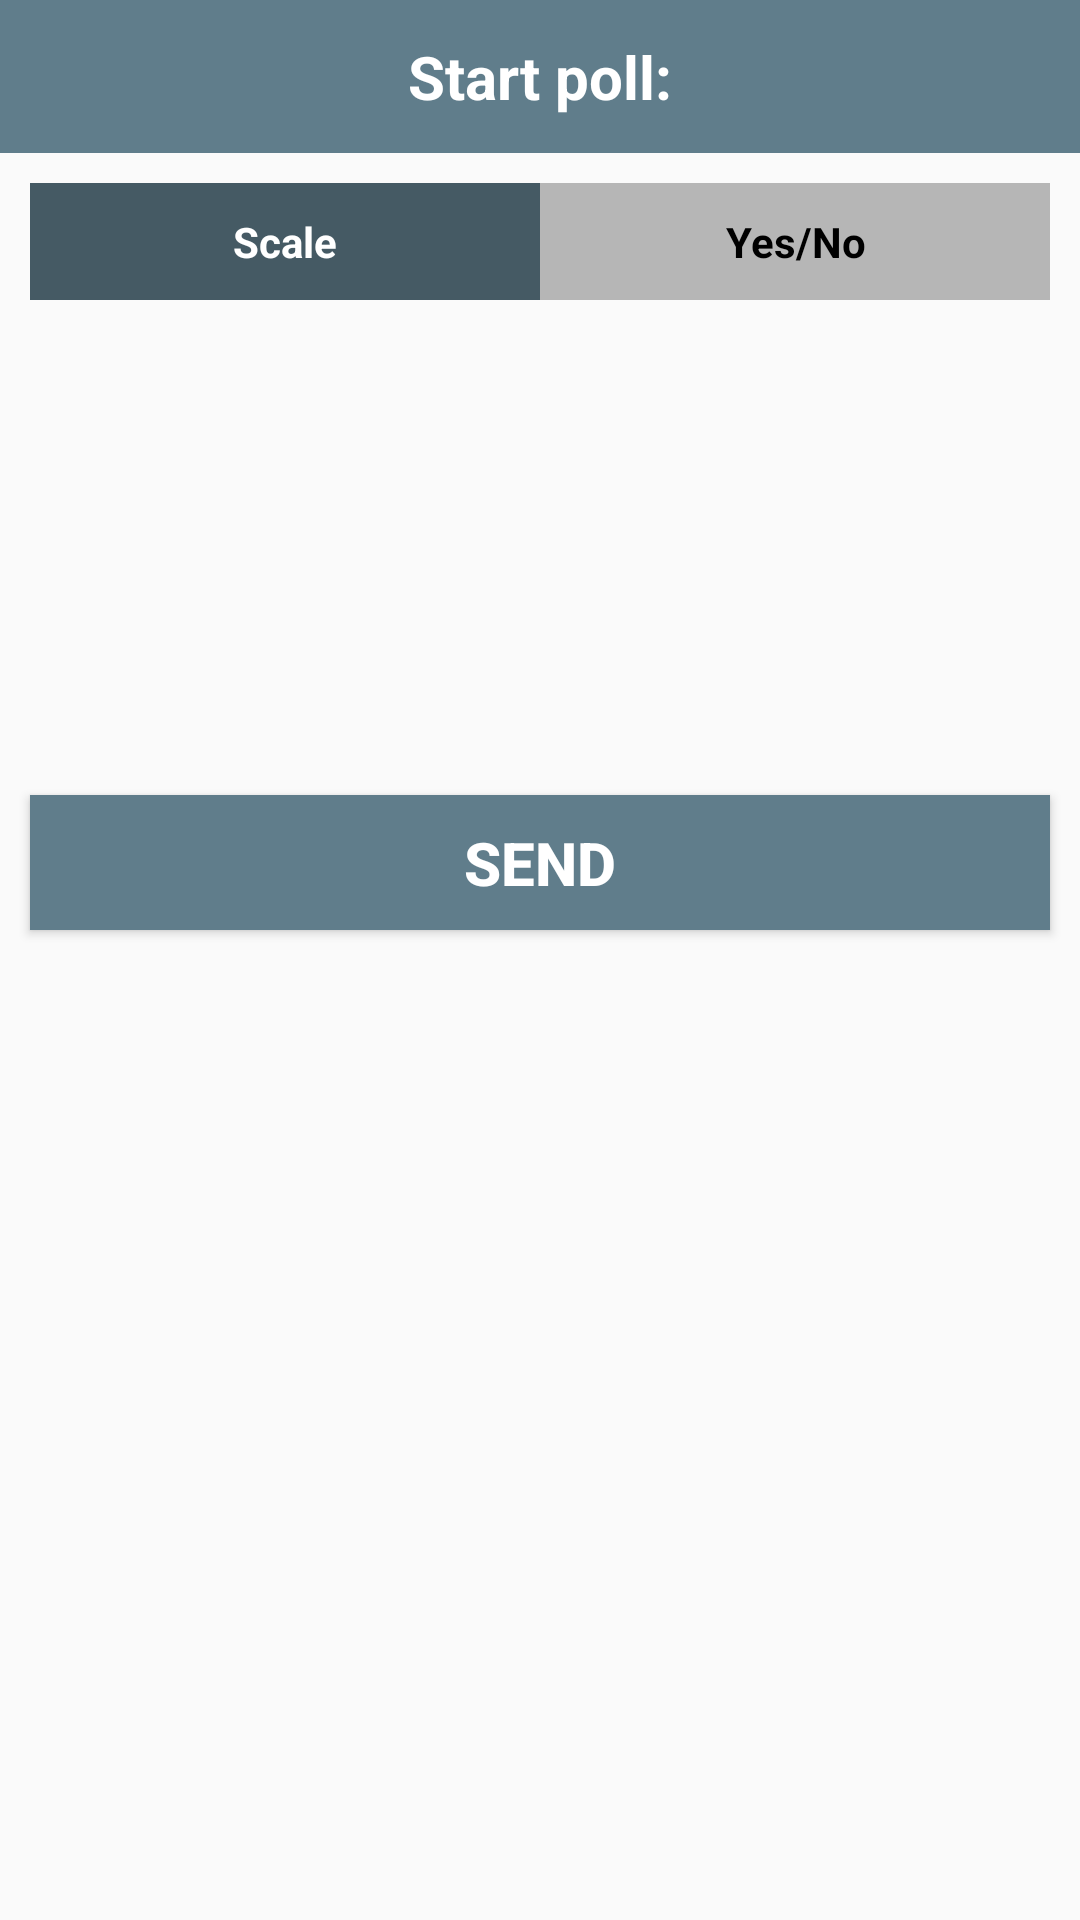

Layout XML and referenced resources for this Android screen:
<!-- AndroidManifest.xml: application theme AppTheme -->
<!-- res/layout/dialog_fragment_poll.xml -->
<?xml version="1.0" encoding="utf-8"?>
<RelativeLayout xmlns:android="http://schemas.android.com/apk/res/android"
    android:layout_width="match_parent"
    android:layout_height="wrap_content"
    xmlns:app="http://schemas.android.com/apk/res-auto">

    <LinearLayout
        android:id="@+id/body"
        android:layout_width="match_parent"
        android:layout_height="wrap_content"
        android:orientation="vertical">

        <TextView
            android:id="@+id/title"
            android:layout_width="match_parent"
            android:layout_height="wrap_content"
            android:text="@string/prompt_start_poll"
            android:textStyle="bold"
            android:textSize="20sp"
            android:padding="12dp"
            android:gravity="center"
            android:background="@color/colorPrimary"
            android:textColor="@android:color/white" />

        <LinearLayout
            android:id="@+id/radios"
            android:orientation="vertical"
            android:layout_width="match_parent"
            android:layout_height="wrap_content">

            <RadioGroup
                android:padding="10dp"
                android:id="@+id/rg"
                android:layout_width="match_parent"
                android:layout_height="wrap_content"
                android:orientation="horizontal"
                android:layout_gravity="center">

                <RadioButton
                    android:id="@+id/radio1"
                    android:gravity="center"
                    android:background="@drawable/button_radio"
                    android:textColor="@drawable/button_radio_text"
                    android:textStyle="bold"
                    android:button="@null"
                    android:checked="true"
                    android:layout_width="match_parent"
                    android:layout_height="wrap_content"
                    android:layout_weight="1"
                    android:padding="10dp"
                    android:text="@string/radio_mode_1"/>

                <RadioButton
                    android:id="@+id/radio2"
                    android:gravity="center"
                    android:background="@drawable/button_radio"
                    android:textColor="@drawable/button_radio_text"
                    android:textStyle="bold"
                    android:button="@null"
                    android:layout_width="match_parent"
                    android:layout_height="wrap_content"
                    android:layout_weight="1"
                    android:padding="10dp"
                    android:text="@string/radio_mode_2"/>

            </RadioGroup>

        </LinearLayout>

        <EditText
            android:id="@+id/edit"
            android:gravity="top|left"
            android:layout_marginLeft="10dp"
            android:layout_marginRight="10dp"
            android:layout_marginBottom="60dp"
            android:layout_width="match_parent"
            android:layout_height="wrap_content"
            android:isScrollContainer="true"
            android:background="@android:color/transparent"
            android:minHeight="150dp" />

    </LinearLayout>

    <Button
        android:background="@drawable/button"
        android:id="@+id/send"
        android:layout_width="match_parent"
        android:layout_margin="10dp"
        android:layout_height="45dp"
        android:text="@string/send_button"
        android:textColor="@color/white"
        android:textStyle="bold"
        android:textSize="20sp"
        android:layout_alignBottom="@+id/body" />

    <ProgressBar
        android:id="@+id/progress"
        android:layout_width="wrap_content"
        android:layout_height="wrap_content"
        android:layout_centerInParent="true"
        android:visibility="invisible"/>

</RelativeLayout>
<!-- resources referenced by this layout -->
<resources>
  <color name="colorPrimary">#607D8B</color>
  <color name="white">#FFFFFF</color>
  <!-- drawable button (drawable) -->
  <?xml version="1.0" encoding="utf-8"?>
  <selector xmlns:android="http://schemas.android.com/apk/res/android">
      <item android:drawable="@color/colorPrimaryDark" android:state_pressed="true" />
      <item android:drawable="@color/divider" android:state_enabled="false" />
      <item android:drawable="@color/colorPrimary" />
  </selector>
  <!-- drawable button_radio (drawable) -->
  <?xml version="1.0" encoding="utf-8"?>
  <selector xmlns:android="http://schemas.android.com/apk/res/android" >
      <item android:state_checked="true">
          <shape android:shape="rectangle" >
              <solid android:color="@color/colorPrimaryDark" />
          </shape>
      </item>
      <item android:state_checked="false">
          <shape android:shape="rectangle"  >
              <solid android:color="@color/divider" />
          </shape>
      </item>
  </selector>
  <!-- drawable button_radio_text (drawable) -->
  <?xml version="1.0" encoding="utf-8"?>
  <selector xmlns:android="http://schemas.android.com/apk/res/android" >
      <item android:color="@color/white" android:state_checked="true" />
      <item android:color="#000" android:state_checked="false" />
  </selector>
  <string name="prompt_start_poll">Start poll:</string>
  <string name="radio_mode_1">Scale</string>
  <string name="radio_mode_2">Yes/No</string>
  <string name="send_button">Send</string>
  <style name="AppTheme" parent="Theme.AppCompat.Light.DarkActionBar">
          
          <item name="android:textColorPrimary">@color/primary_text</item>
          <item name="android:textColorSecondary">@color/primary_text</item>
          <item name="colorPrimary">@color/colorPrimary</item>
          <item name="colorPrimaryDark">@color/colorPrimaryDark</item>
          <item name="colorAccent">@color/colorAccent</item>
          <item name="windowActionModeOverlay">true</item>
          <item name="preferenceTheme">@style/AppTheme.Preference</item>
      </style>
  <color name="colorPrimaryDark">#455A64</color>
  <color name="divider">#B6B6B6</color>
  <color name="primary_text">#212121</color>
  <color name="colorAccent">#FFC107</color>
  <style name="AppTheme.Preference" parent="@style/PreferenceThemeOverlay" />
</resources>
